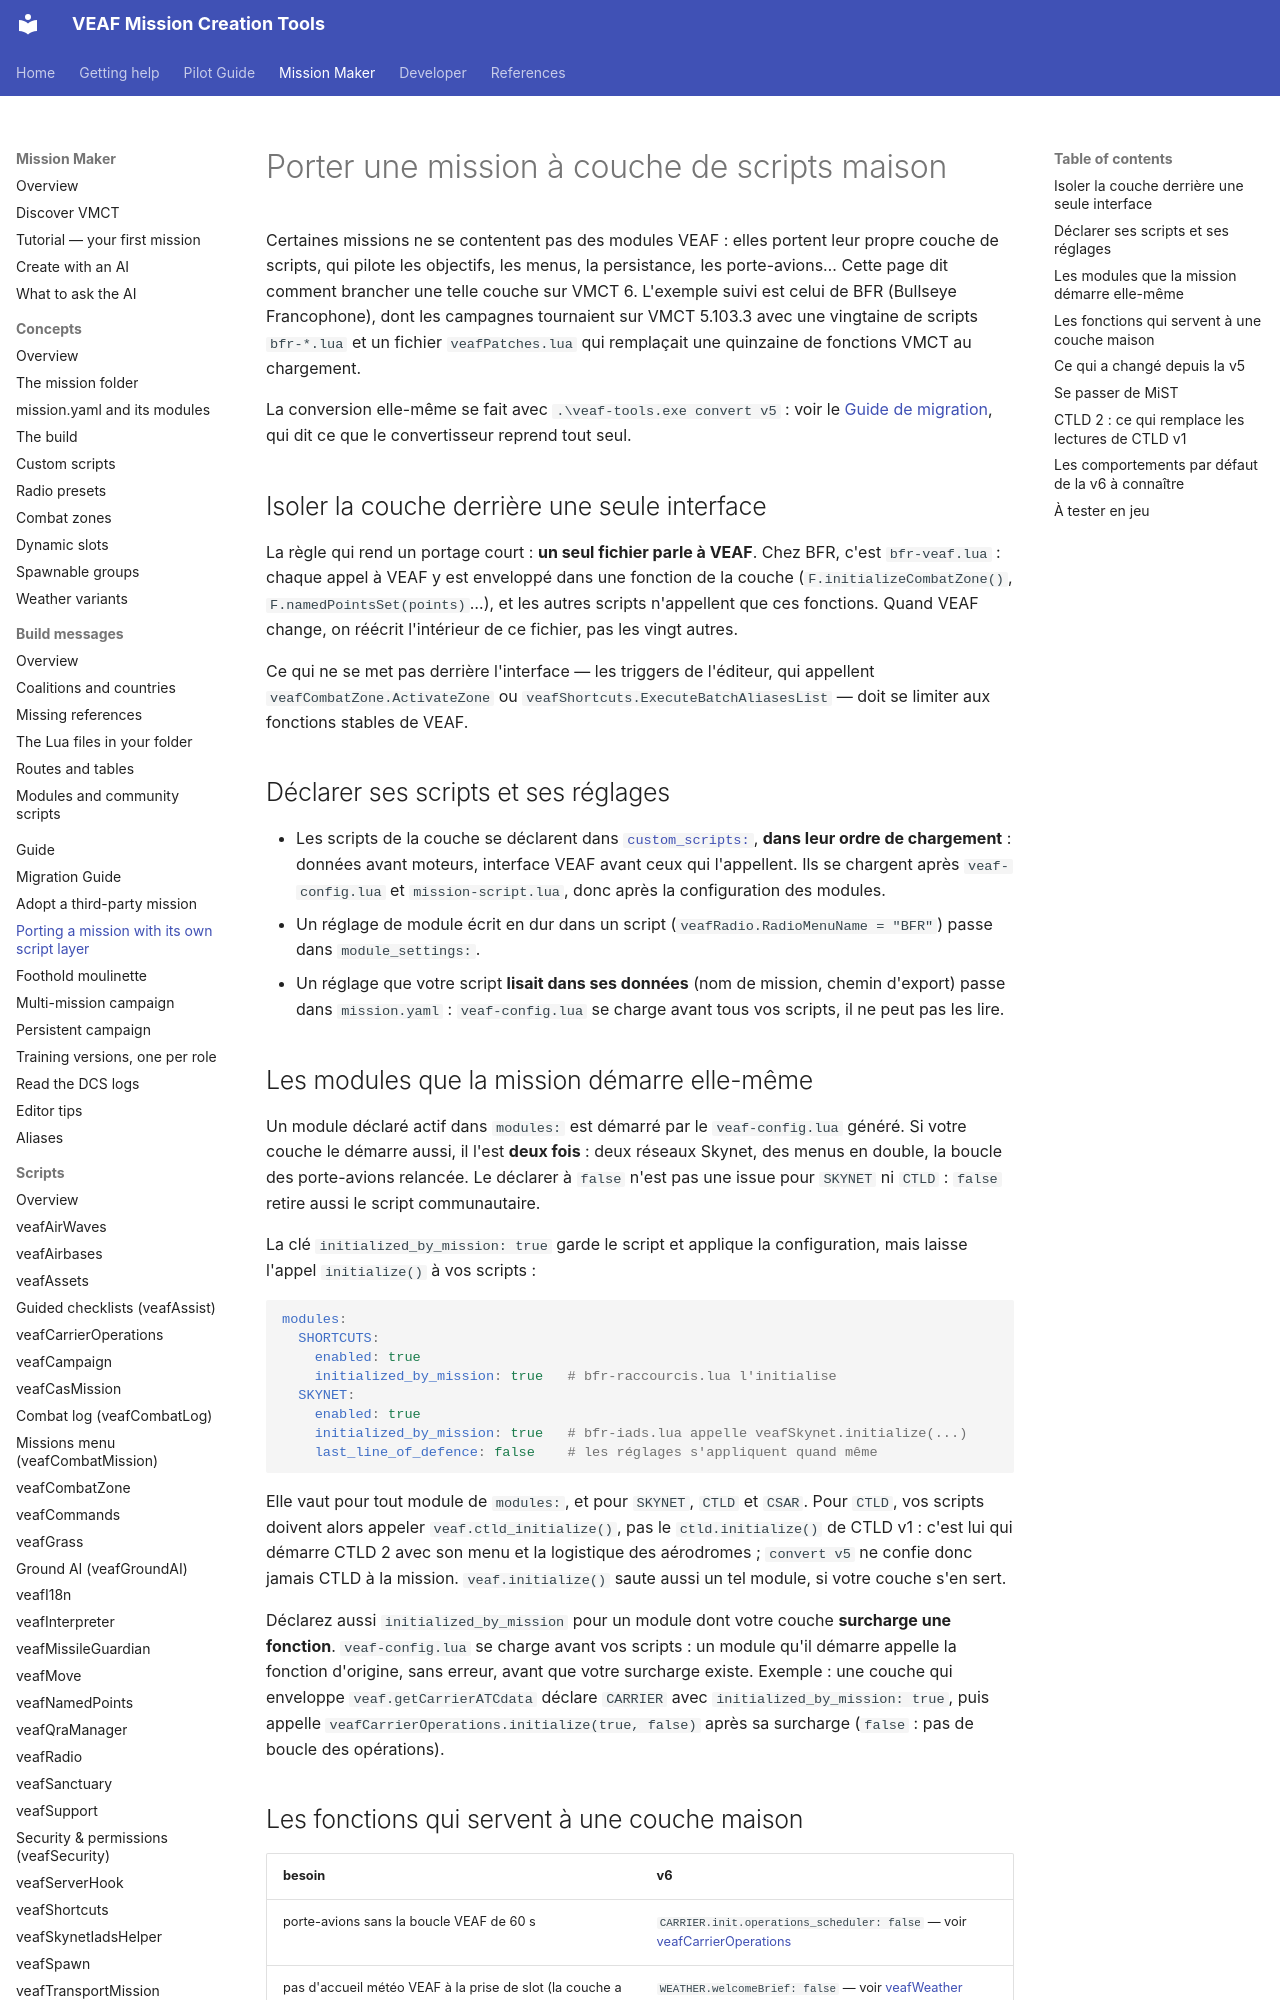

repository: VEAF/VEAF-Mission-Creation-Tools · page: mission-maker/custom-script-layer/index.html · generator: mkdocs

# Porter une mission à couche de scripts maison

Certaines missions ne se contentent pas des modules VEAF : elles portent leur propre couche de scripts, qui pilote les objectifs, les menus, la persistance, les porte-avions…
Cette page dit comment brancher une telle couche sur VMCT 6.
L'exemple suivi est celui de BFR (Bullseye Francophone), dont les campagnes tournaient sur VMCT 5.103.3 avec une vingtaine de scripts `bfr-*.lua` et un fichier `veafPatches.lua` qui remplaçait une quinzaine de fonctions VMCT au chargement.

La conversion elle-même se fait avec `.\veaf-tools.exe convert v5` : voir le [Guide de migration](MIGRATION_GUIDE.md#own-script-layer), qui dit ce que le convertisseur reprend tout seul.

## Isoler la couche derrière une seule interface {#one-interface}

La règle qui rend un portage court : **un seul fichier parle à VEAF**.
Chez BFR, c'est `bfr-veaf.lua` : chaque appel à VEAF y est enveloppé dans une fonction de la couche (`F.initializeCombatZone()`, `F.namedPointsSet(points)`…), et les autres scripts n'appellent que ces fonctions.
Quand VEAF change, on réécrit l'intérieur de ce fichier, pas les vingt autres.

Ce qui ne se met pas derrière l'interface — les triggers de l'éditeur, qui appellent `veafCombatZone.ActivateZone` ou `veafShortcuts.ExecuteBatchAliasesList` — doit se limiter aux fonctions stables de VEAF.

## Déclarer ses scripts et ses réglages {#declare}

- Les scripts de la couche se déclarent dans [`custom_scripts:`](../MISSION_YAML_REFERENCE.md#custom-scripts), **dans leur ordre de chargement** : données avant moteurs, interface VEAF avant ceux qui l'appellent.
  Ils se chargent après `veaf-config.lua` et `mission-script.lua`, donc après la configuration des modules.
- Un réglage de module écrit en dur dans un script (`veafRadio.RadioMenuName = "BFR"`) passe dans `module_settings:`.
- Un réglage que votre script **lisait dans ses données** (nom de mission, chemin d'export) passe dans `mission.yaml` : `veaf-config.lua` se charge avant tous vos scripts, il ne peut pas les lire.
